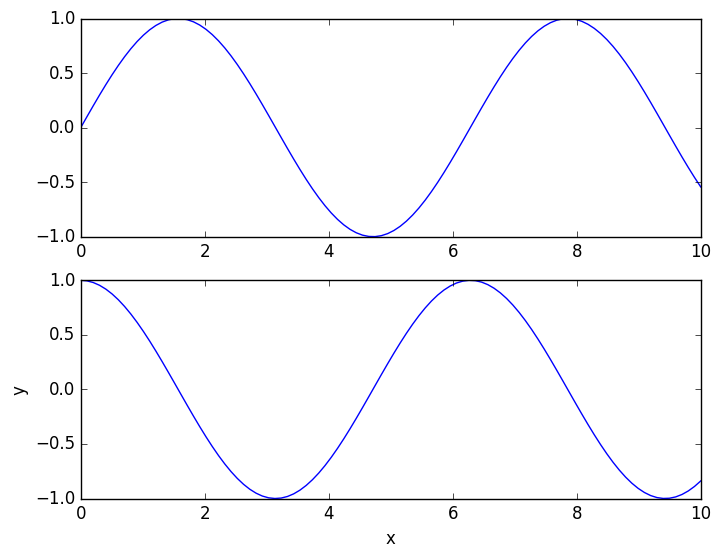
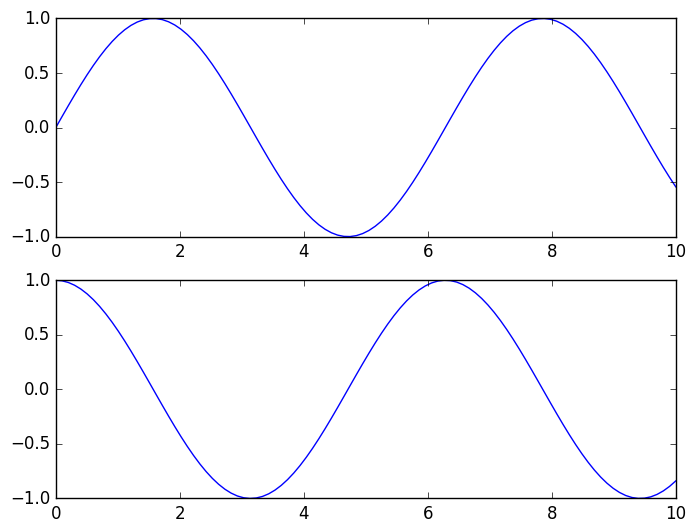
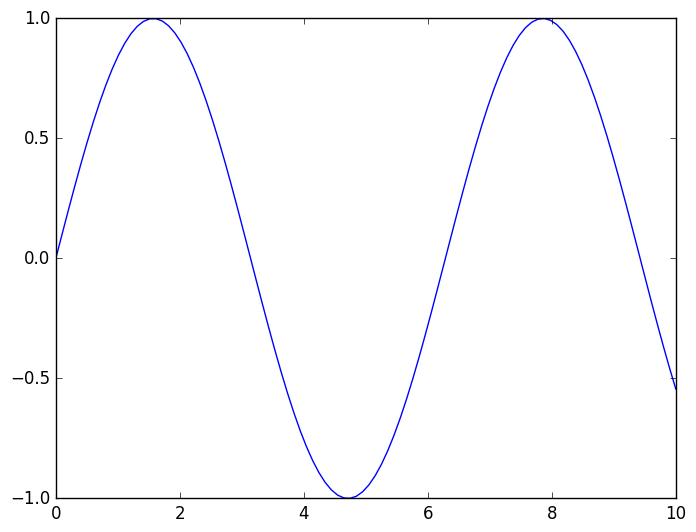
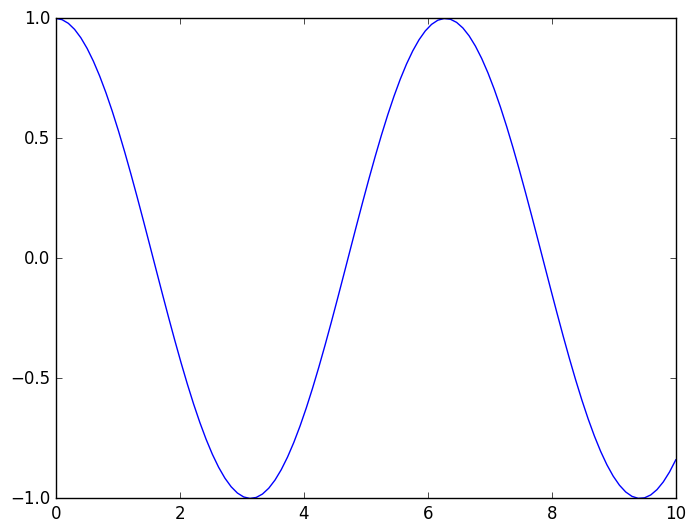

Here is the Python script that generated these plots, in order:
import matplotlib as mpl
import matplotlib.pyplot as plt
import numpy as np

plt.style.use('classic')

# %% show() or no show()?
x = np.linspace(0, 10, 100)

# MATLAB-style plotting
plt.figure()  # create a plot figure
plt.subplot(2, 1, 1)   # same as MATLAB (rows, cols, subplot)
plt.plot(x, np.sin(x))
plt.subplot(2, 1, 2)
plt.plot(x, np.cos(x))
plt.xlabel('x')
plt.ylabel('y')

# more powerful object oriented-style plotting
fig, ax = plt.subplots(2)
ax[0].plot(x, np.sin(x))
ax[1].plot(x, np.cos(x))

fig1 = plt.figure()
ax1 = plt.axes()
ax1.plot(x, np.sin(x))

fig2 = plt.figure()
ax2 = plt.axes()
ax2.plot(x, np.cos(x))

# this line is from pycharm
# this line is also from pycharm

"""
So I'm adding even more here.
"""
